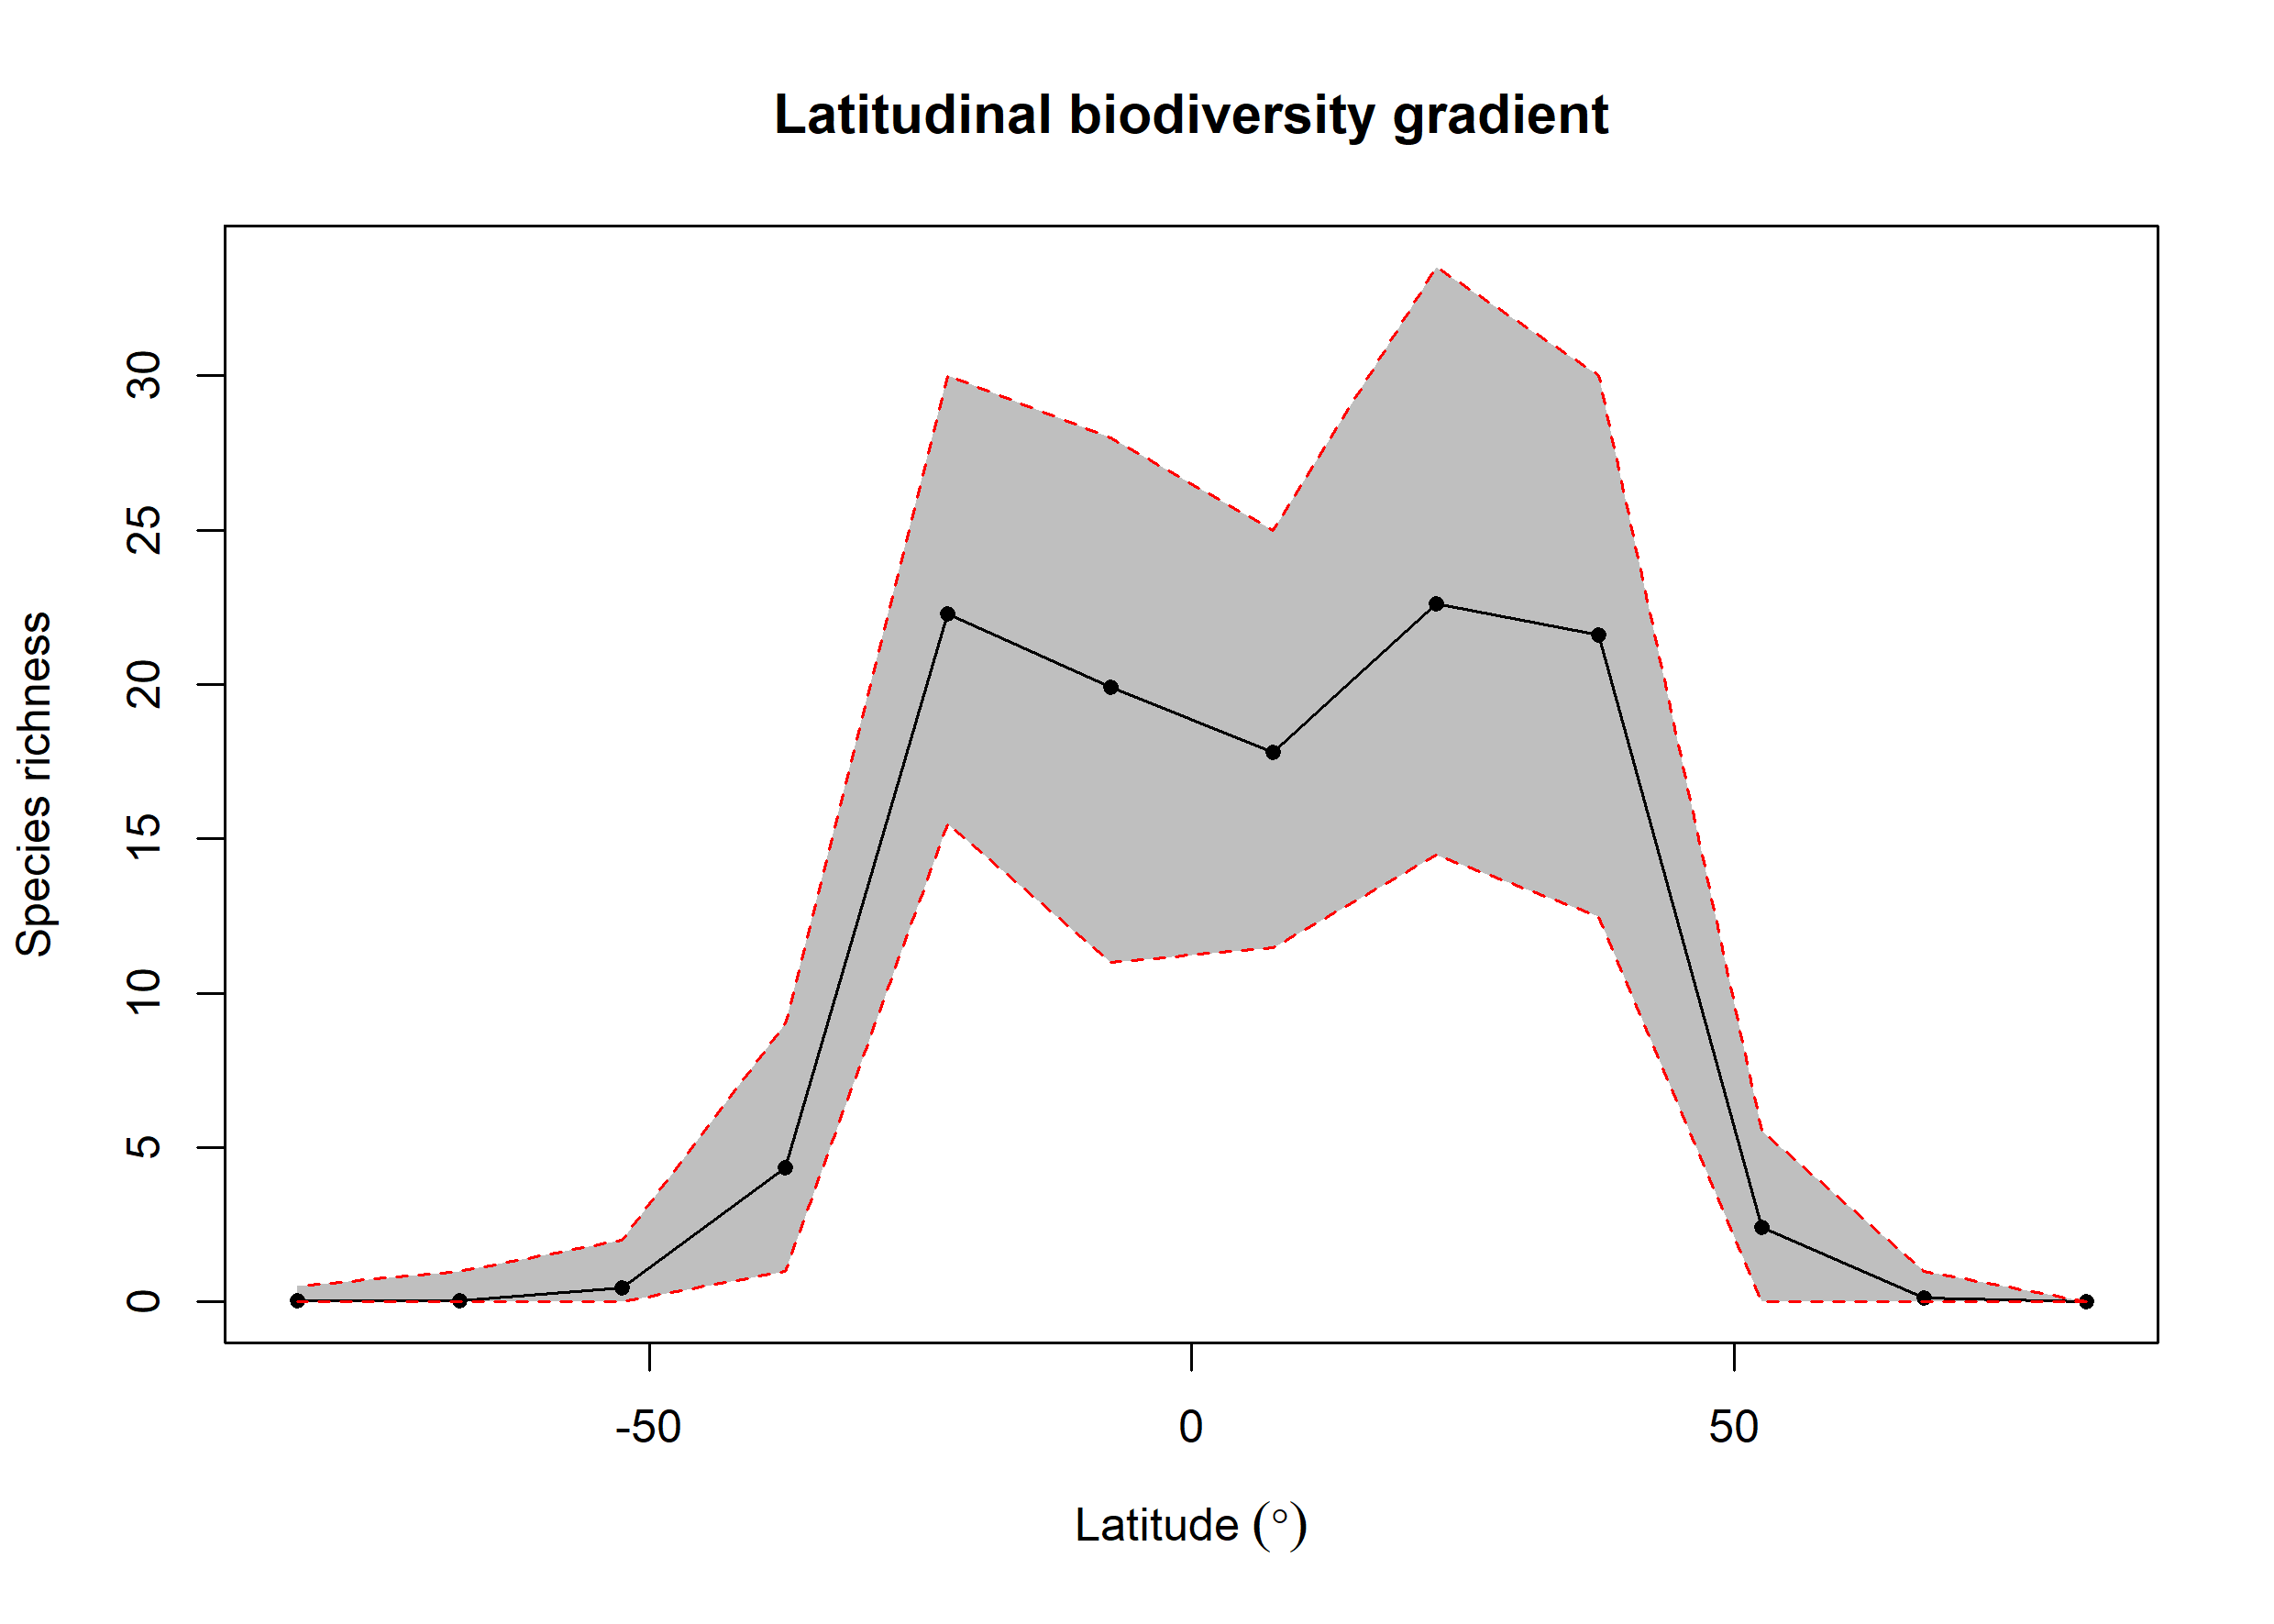

Data behind this chart, as committed beside it:
bin, max, min, mid, hemisphere, mean_richness, CI.Lower, CI.Upper
1, 90, 75, 82.5, N, 0, 0, 0
2, 75, 60, 67.5, N, 0.13, 0, 1
3, 60, 45, 52.5, N, 2.42, 0, 5.525
4, 45, 30, 37.5, N, 21.6, 12.47, 30
5, 30, 15, 22.5, N, 22.62, 14.47, 33.52
6, 15, 0, 7.5, N, 17.79, 11.47, 25
7, 0, -15, -7.5, S, 19.92, 11, 28
8, -15, -30, -22.5, S, 22.28, 15.47, 30
9, -30, -45, -37.5, S, 4.34, 1, 9
10, -45, -60, -52.5, S, 0.47, 0, 2
11, -60, -75, -67.5, S, 0.04, 0, 1
12, -75, -90, -82.5, S, 0.03, 0, 0.525
